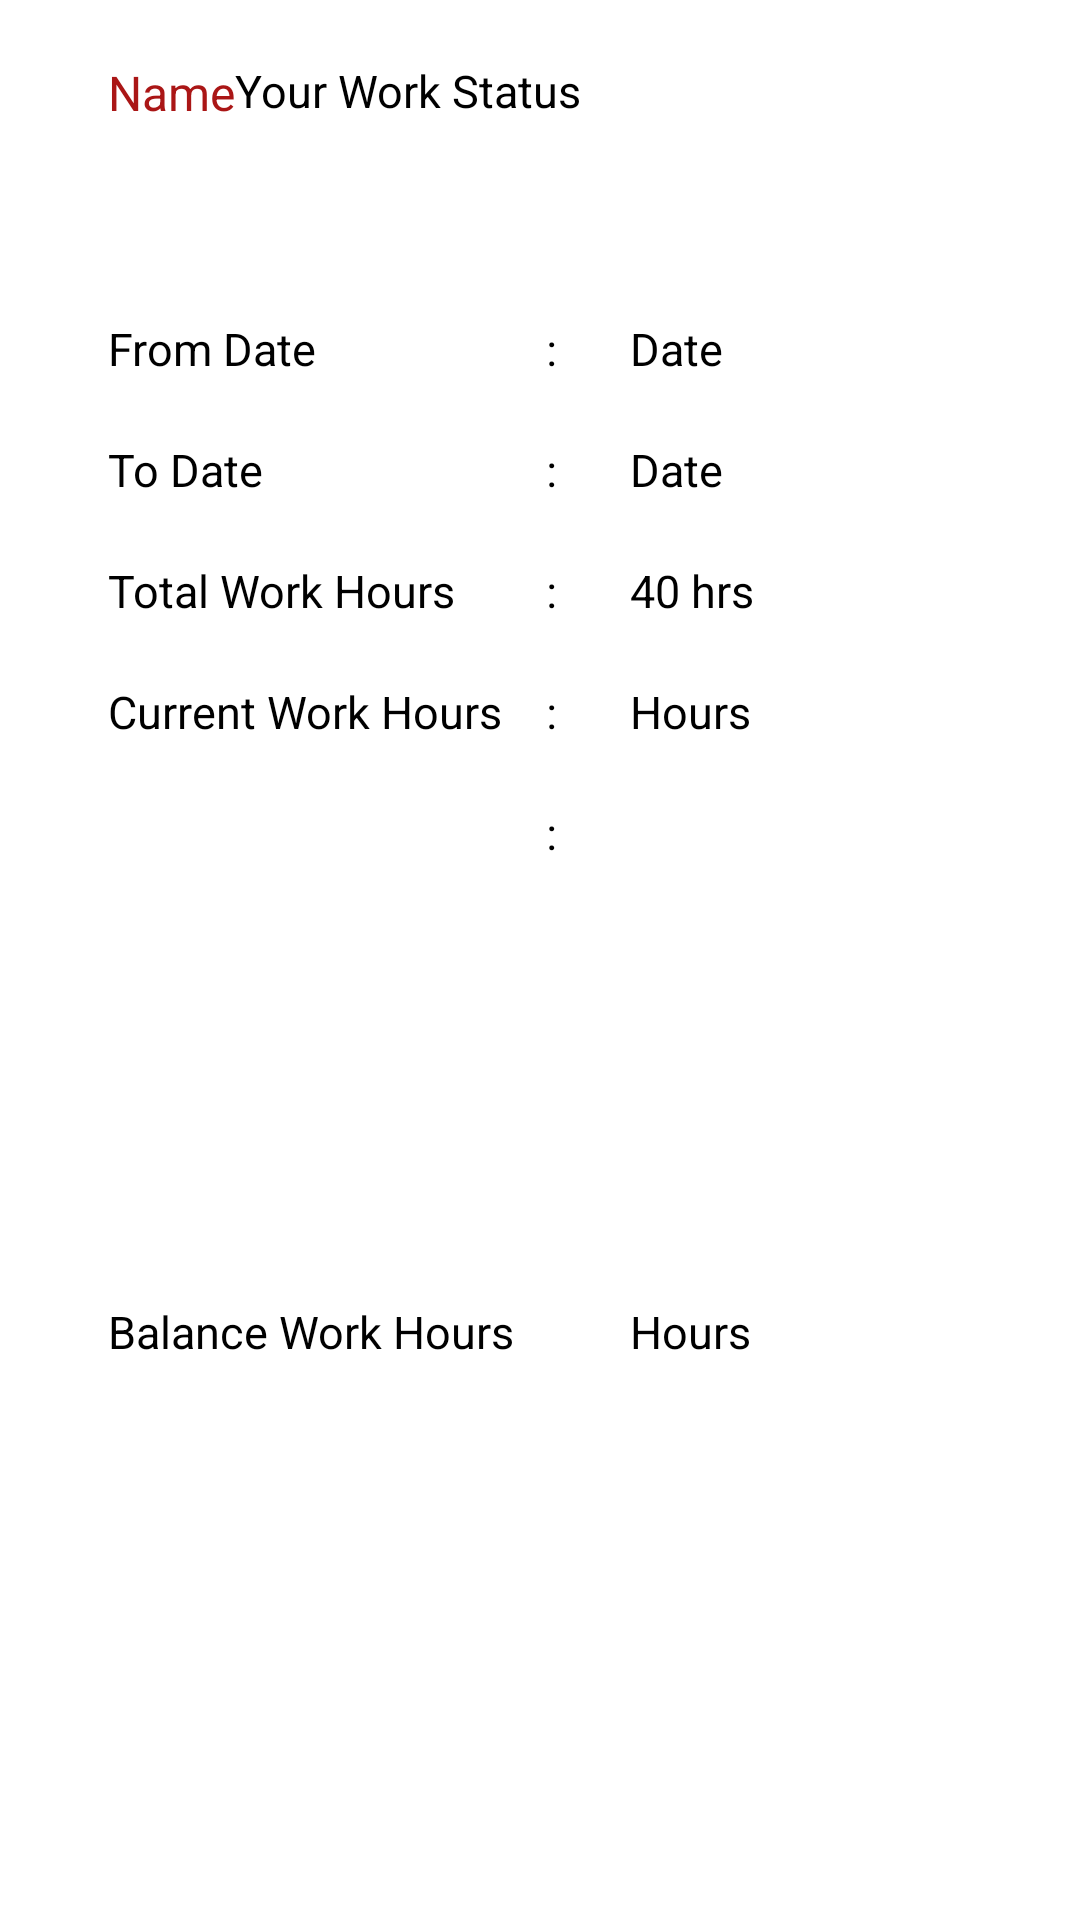

Produce the Android XML layout that renders to this screen, including the resource entries it uses.
<!-- AndroidManifest.xml: application theme Theme.BiometricAttendence -->
<!-- res/layout/inflate_full_status_popup.xml -->
<?xml version="1.0" encoding="utf-8"?>
<androidx.constraintlayout.widget.ConstraintLayout xmlns:android="http://schemas.android.com/apk/res/android"
    xmlns:app="http://schemas.android.com/apk/res-auto"
    android:layout_width="match_parent"
    android:layout_height="wrap_content">

    <androidx.constraintlayout.widget.Guideline
        android:id="@+id/guidelineStart"
        android:layout_width="wrap_content"
        android:layout_height="wrap_content"
        android:orientation="vertical"
        app:layout_constraintGuide_percent="0.1" />

    <androidx.constraintlayout.widget.Guideline
        android:id="@+id/guidelineEnd"
        android:layout_width="wrap_content"
        android:layout_height="wrap_content"
        android:orientation="vertical"
        app:layout_constraintGuide_percent="0.9" />

    <androidx.constraintlayout.widget.Guideline
        android:id="@+id/guidelineMiddel"
        android:layout_width="wrap_content"
        android:layout_height="wrap_content"
        android:orientation="vertical"
        app:layout_constraintGuide_percent="0.5" />

    <TextView
        android:id="@+id/textCheckStatusName"
        android:layout_width="wrap_content"
        android:layout_height="wrap_content"
        android:layout_marginTop="20dp"
        android:text="Name"
        android:textColor="@color/red"
        android:textSize="16sp"
        app:layout_constraintStart_toStartOf="@id/guidelineStart"
        app:layout_constraintTop_toTopOf="parent" />

    <TextView
        android:id="@+id/textYourWorkStatus"
        android:layout_width="wrap_content"
        android:layout_height="wrap_content"
        android:layout_marginTop="20dp"
        android:text="Your Work Status  "
        android:textColor="@color/black"
        android:textSize="15sp"
        app:layout_constraintStart_toEndOf="@id/textCheckStatusName"
        app:layout_constraintTop_toTopOf="parent" />

    <TextView
        android:id="@+id/txtTodayDate"
        android:layout_width="wrap_content"
        android:layout_height="wrap_content"
        android:layout_marginTop="20dp"
        android:text=""
        android:textColor="@color/red"
        android:textSize="18sp"
        android:layout_marginStart="10dp"
        android:layout_marginEnd="10dp"
        app:layout_constraintStart_toStartOf="@id/textCheckStatusName"
        app:layout_constraintTop_toBottomOf="@id/textCheckStatusName" />

    <TextView
        android:id="@+id/textFromDate"
        android:layout_width="wrap_content"
        android:layout_height="wrap_content"
        android:layout_marginTop="20dp"
        android:text="From Date   "
        android:textColor="@color/black"
        android:textSize="15sp"
        app:layout_constraintStart_toStartOf="@id/guidelineStart"
        app:layout_constraintTop_toBottomOf="@id/txtTodayDate" />

    <TextView
        android:id="@+id/textColon1"
        android:layout_width="wrap_content"
        android:layout_height="wrap_content"
        android:layout_marginTop="20dp"
        android:text="  :"
        android:textColor="@color/black"
        android:textSize="15sp"
        app:layout_constraintEnd_toEndOf="@id/guidelineMiddel"
        app:layout_constraintStart_toStartOf="@id/guidelineMiddel"
        app:layout_constraintTop_toBottomOf="@id/txtTodayDate" />

    <TextView
        android:id="@+id/textDate"
        android:layout_width="wrap_content"
        android:layout_height="wrap_content"
        android:layout_marginStart="30dp"
        android:layout_marginTop="20dp"
        android:text="Date"
        android:textColor="@color/black"
        android:textSize="15sp"
        app:layout_constraintStart_toEndOf="@id/guidelineMiddel"
        app:layout_constraintTop_toBottomOf="@id/txtTodayDate" />


    <TextView
        android:id="@+id/textToDate"
        android:layout_width="wrap_content"
        android:layout_height="wrap_content"
        android:layout_marginTop="20dp"
        android:text="To Date   "
        android:textColor="@color/black"
        android:textSize="15sp"
        app:layout_constraintStart_toStartOf="@id/guidelineStart"
        app:layout_constraintTop_toBottomOf="@id/textFromDate" />

    <TextView
        android:id="@+id/textColon2"
        android:layout_width="wrap_content"
        android:layout_height="wrap_content"
        android:layout_marginTop="20dp"
        android:text="  :"
        android:textColor="@color/black"
        android:textSize="15sp"
        app:layout_constraintEnd_toEndOf="@id/guidelineMiddel"
        app:layout_constraintStart_toStartOf="@id/guidelineMiddel"
        app:layout_constraintTop_toBottomOf="@id/textFromDate" />

    <TextView
        android:id="@+id/textDate2"
        android:layout_width="wrap_content"
        android:layout_height="wrap_content"
        android:layout_marginStart="30dp"
        android:layout_marginTop="20dp"
        android:text="Date"
        android:textColor="@color/black"
        android:textSize="15sp"
        app:layout_constraintStart_toEndOf="@id/guidelineMiddel"
        app:layout_constraintTop_toBottomOf="@id/textDate" />


    <TextView
        android:id="@+id/textTotalWorkHours"
        android:layout_width="wrap_content"
        android:layout_height="wrap_content"
        android:layout_marginTop="20dp"
        android:text="Total Work Hours  "
        android:textColor="@color/black"
        android:textSize="15sp"
        app:layout_constraintStart_toStartOf="@id/guidelineStart"
        app:layout_constraintTop_toBottomOf="@id/textToDate" />

    <TextView
        android:id="@+id/textColon3"
        android:layout_width="wrap_content"
        android:layout_height="wrap_content"
        android:layout_marginTop="20dp"
        android:text="  :"
        android:textColor="@color/black"
        android:textSize="15sp"
        app:layout_constraintEnd_toEndOf="@id/guidelineMiddel"
        app:layout_constraintStart_toStartOf="@id/guidelineMiddel"
        app:layout_constraintTop_toBottomOf="@id/textToDate" />

    <TextView
        android:id="@+id/textHours"
        android:layout_width="wrap_content"
        android:layout_height="wrap_content"
        android:layout_marginStart="30dp"
        android:layout_marginTop="20dp"
        android:text="40 hrs"
        android:textColor="@color/black"
        android:textSize="15sp"
        app:layout_constraintStart_toEndOf="@id/guidelineMiddel"
        app:layout_constraintTop_toBottomOf="@id/textDate2" />


    <TextView
        android:id="@+id/textCurrentWorkHours"
        android:layout_width="wrap_content"
        android:layout_height="wrap_content"
        android:layout_marginTop="20dp"
        android:text="Current Work Hours  "
        android:textColor="@color/black"
        android:textSize="15sp"
        app:layout_constraintStart_toStartOf="@id/guidelineStart"
        app:layout_constraintTop_toBottomOf="@id/textTotalWorkHours" />

    <TextView
        android:id="@+id/textColon4"
        android:layout_width="wrap_content"
        android:layout_height="wrap_content"
        android:layout_marginTop="20dp"
        android:text="  :"
        android:textColor="@color/black"
        android:textSize="15sp"
        app:layout_constraintEnd_toEndOf="@id/guidelineMiddel"
        app:layout_constraintStart_toStartOf="@id/guidelineMiddel"
        app:layout_constraintTop_toBottomOf="@id/textTotalWorkHours" />

    <TextView
        android:id="@+id/textCurrentHours"
        android:layout_width="wrap_content"
        android:layout_height="wrap_content"
        android:layout_marginStart="30dp"
        android:layout_marginTop="20dp"
        android:text="Hours"
        android:textColor="@color/black"
        android:textSize="15sp"
        app:layout_constraintStart_toEndOf="@id/guidelineMiddel"
        app:layout_constraintTop_toBottomOf="@id/textHours" />


    <TextView
        android:id="@+id/textBalanceWorkHours"
        android:layout_width="wrap_content"
        android:layout_height="wrap_content"
        android:layout_marginTop="20dp"
        android:text="Balance Work Hours  "
        android:textColor="@color/black"
        android:textSize="15sp"
        app:layout_constraintBottom_toBottomOf="parent"
        android:layout_marginBottom="20dp"
        app:layout_constraintStart_toStartOf="@id/guidelineStart"
        app:layout_constraintTop_toBottomOf="@id/textCurrentWorkHours" />

    <TextView
        android:id="@+id/textColon5"
        android:layout_width="wrap_content"
        android:layout_height="wrap_content"
        android:layout_marginTop="20dp"
        android:text="  :"
        android:textColor="@color/black"
        android:textSize="15sp"
        app:layout_constraintEnd_toEndOf="@id/guidelineMiddel"
        app:layout_constraintStart_toStartOf="@id/guidelineMiddel"
        app:layout_constraintTop_toBottomOf="@id/textCurrentWorkHours" />

    <TextView
        android:id="@+id/textBalanceHours"
        android:layout_width="wrap_content"
        android:layout_height="wrap_content"
        android:layout_marginStart="30dp"
        android:layout_marginTop="20dp"
        android:text="Hours"
        android:textColor="@color/black"
        android:textSize="15sp"
        app:layout_constraintBottom_toBottomOf="parent"
        android:layout_marginBottom="20dp"
        app:layout_constraintStart_toEndOf="@id/guidelineMiddel"
        app:layout_constraintTop_toBottomOf="@id/textCurrentHours" />
</androidx.constraintlayout.widget.ConstraintLayout>
<!-- resources referenced by this layout -->
<resources>
  <color name="black">#FF000000</color>
  <color name="red">#AA1616</color>
  <style name="Theme.BiometricAttendence" parent="Theme.MaterialComponents.DayNight.DarkActionBar">
          
          <item name="colorPrimary">@color/purple_500</item>
          <item name="colorPrimaryVariant">@color/purple_700</item>
          <item name="colorOnPrimary">@color/white</item>
          
          <item name="colorSecondary">@color/teal_200</item>
          <item name="colorSecondaryVariant">@color/teal_700</item>
          <item name="colorOnSecondary">@color/black</item>
          
          <item name="android:statusBarColor">?attr/colorPrimaryVariant</item>
          
      </style>
  <color name="purple_500">#FF6200EE</color>
  <color name="purple_700">#FF3700B3</color>
  <color name="white">#FFFFFFFF</color>
  <color name="teal_200">#FF03DAC5</color>
  <color name="teal_700">#FF018786</color>
</resources>
